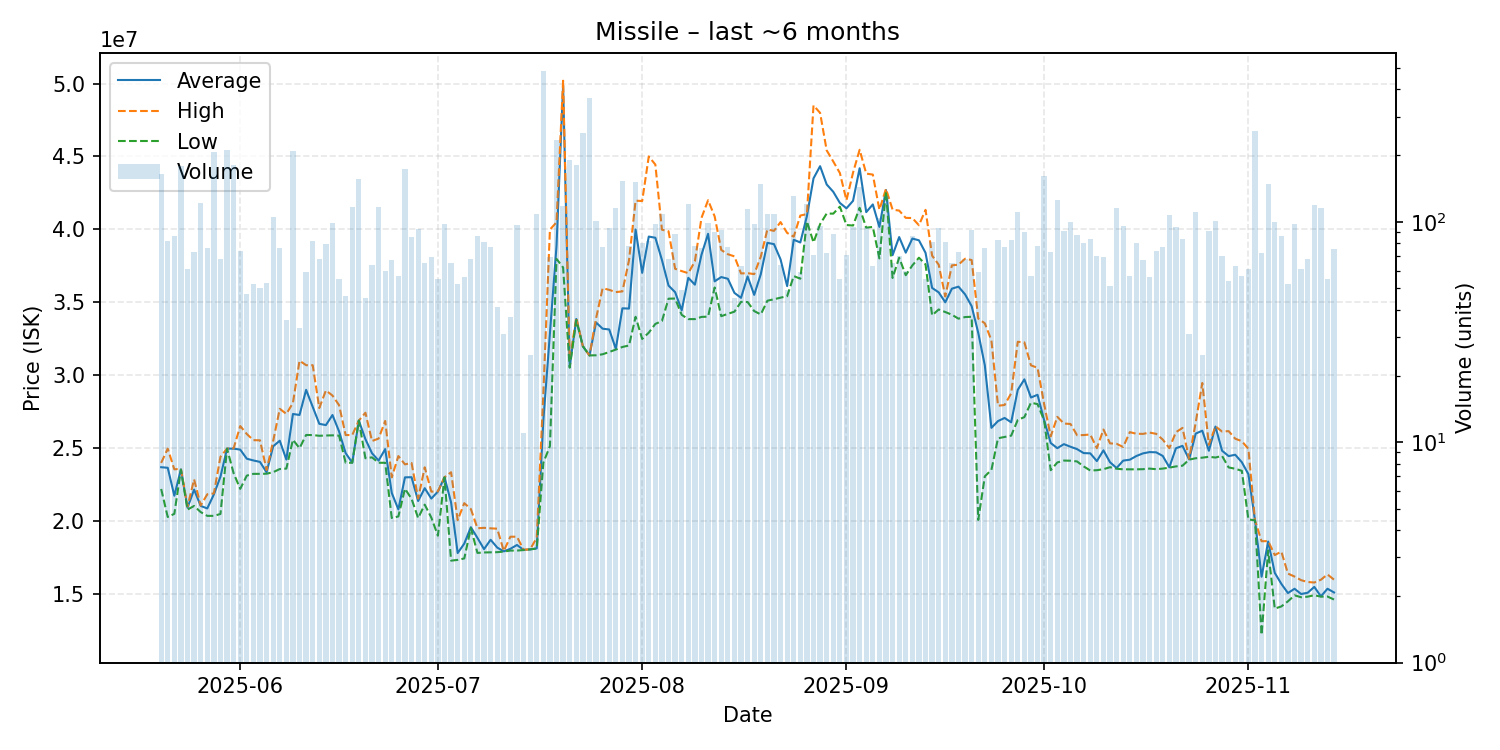

The file beside this chart, header and first rows:
date, average, highest, lowest, order_count, volume
2025-05-20, 23695000, 23990000, 22205000, 57, 164
2025-05-21, 23655976, 24970000, 20280000, 29, 82
2025-05-22, 21739419, 23550000, 20500000, 42, 86
2025-05-23, 23550000, 23590000, 23520000, 51, 179
2025-05-24, 20920656, 21000000, 20790000, 29, 61
2025-05-25, 22162055, 22860000, 21040000, 41, 73
2025-05-26, 21040000, 21070000, 20620000, 42, 122
2025-05-27, 20869474, 21840000, 20360000, 31, 76
2025-05-28, 21830000, 21900000, 20360000, 69, 207
2025-05-29, 23047059, 24410000, 20490000, 34, 68
2025-05-30, 24970000, 24970000, 24970000, 47, 211
2025-05-31, 24970000, 24990000, 23280000, 55, 181
2025-06-01, 24901081, 26520000, 22210000, 53, 74
2025-06-02, 24277872, 25970000, 23120000, 32, 47
2025-06-03, 24159038, 25550000, 23240000, 33, 52
2025-06-04, 24058200, 25540000, 23240000, 35, 50
2025-06-05, 23347736, 23500000, 23250000, 30, 53
2025-06-06, 25130000, 25490000, 23355000, 59, 105
2025-06-07, 25512895, 27700000, 23570000, 44, 76
2025-06-08, 24219167, 27350000, 23600000, 21, 36
2025-06-09, 27345000, 28100000, 25580000, 84, 210
2025-06-10, 27277576, 31000000, 25000000, 22, 33
2025-06-11, 28998644, 30690000, 25905000, 32, 59
2025-06-12, 27831098, 30690000, 25900000, 34, 82
2025-06-13, 26671912, 27750000, 25850000, 30, 68
2025-06-14, 26581519, 28960000, 25870000, 30, 79
2025-06-15, 27274444, 28610000, 25880000, 42, 99
2025-06-16, 26148364, 27950000, 25860000, 33, 55
2025-06-17, 24659130, 25900000, 24000000, 25, 46
2025-06-18, 24010000, 25900000, 24000000, 35, 117
2025-06-19, 26890000, 26890000, 26890000, 28, 157
2025-06-20, 25617333, 27430000, 24310000, 31, 45
2025-06-21, 24652969, 25490000, 24370000, 34, 64
2025-06-22, 24150000, 25660000, 24000000, 53, 117
2025-06-23, 24939167, 26870000, 24000000, 30, 60
2025-06-24, 21926567, 23000000, 20210000, 27, 67
2025-06-25, 20802456, 24460000, 20320000, 23, 57
2025-06-26, 23000000, 23890000, 22220000, 54, 173
2025-06-27, 23010824, 23990000, 21530000, 41, 85
2025-06-28, 21378925, 21540000, 20210000, 34, 93
2025-06-29, 22258000, 23690000, 21130000, 34, 65
2025-06-30, 21543188, 22020000, 20240000, 38, 69
2025-07-01, 22024727, 22040000, 19000000, 30, 55
2025-07-02, 23005000, 23010000, 23000000, 37, 98
2025-07-03, 21279538, 23350000, 17290000, 23, 65
2025-07-04, 17809423, 20070000, 17340000, 26, 52
2025-07-05, 18456071, 21230000, 17440000, 35, 56
2025-07-06, 19582059, 20830000, 19520000, 33, 68
2025-07-07, 18847674, 19510000, 17820000, 41, 86
2025-07-08, 18078148, 19540000, 17850000, 34, 81
2025-07-09, 18721169, 19505000, 17860000, 24, 77
2025-07-10, 18186585, 19480000, 17870000, 20, 41
2025-07-11, 17924839, 17950000, 17910000, 19, 31
2025-07-12, 18101892, 18930000, 17980000, 25, 37
2025-07-13, 18362784, 18930000, 17980000, 39, 97
2025-07-14, 18027273, 18030000, 18015000, 8, 11
2025-07-15, 18064400, 18070000, 18060000, 17, 25
2025-07-16, 18130000, 18860000, 18120000, 40, 109
2025-07-17, 26890000, 28750000, 24000000, 111, 483
2025-07-18, 32865362, 39985000, 25140000, 41, 69
... 119 more rows
